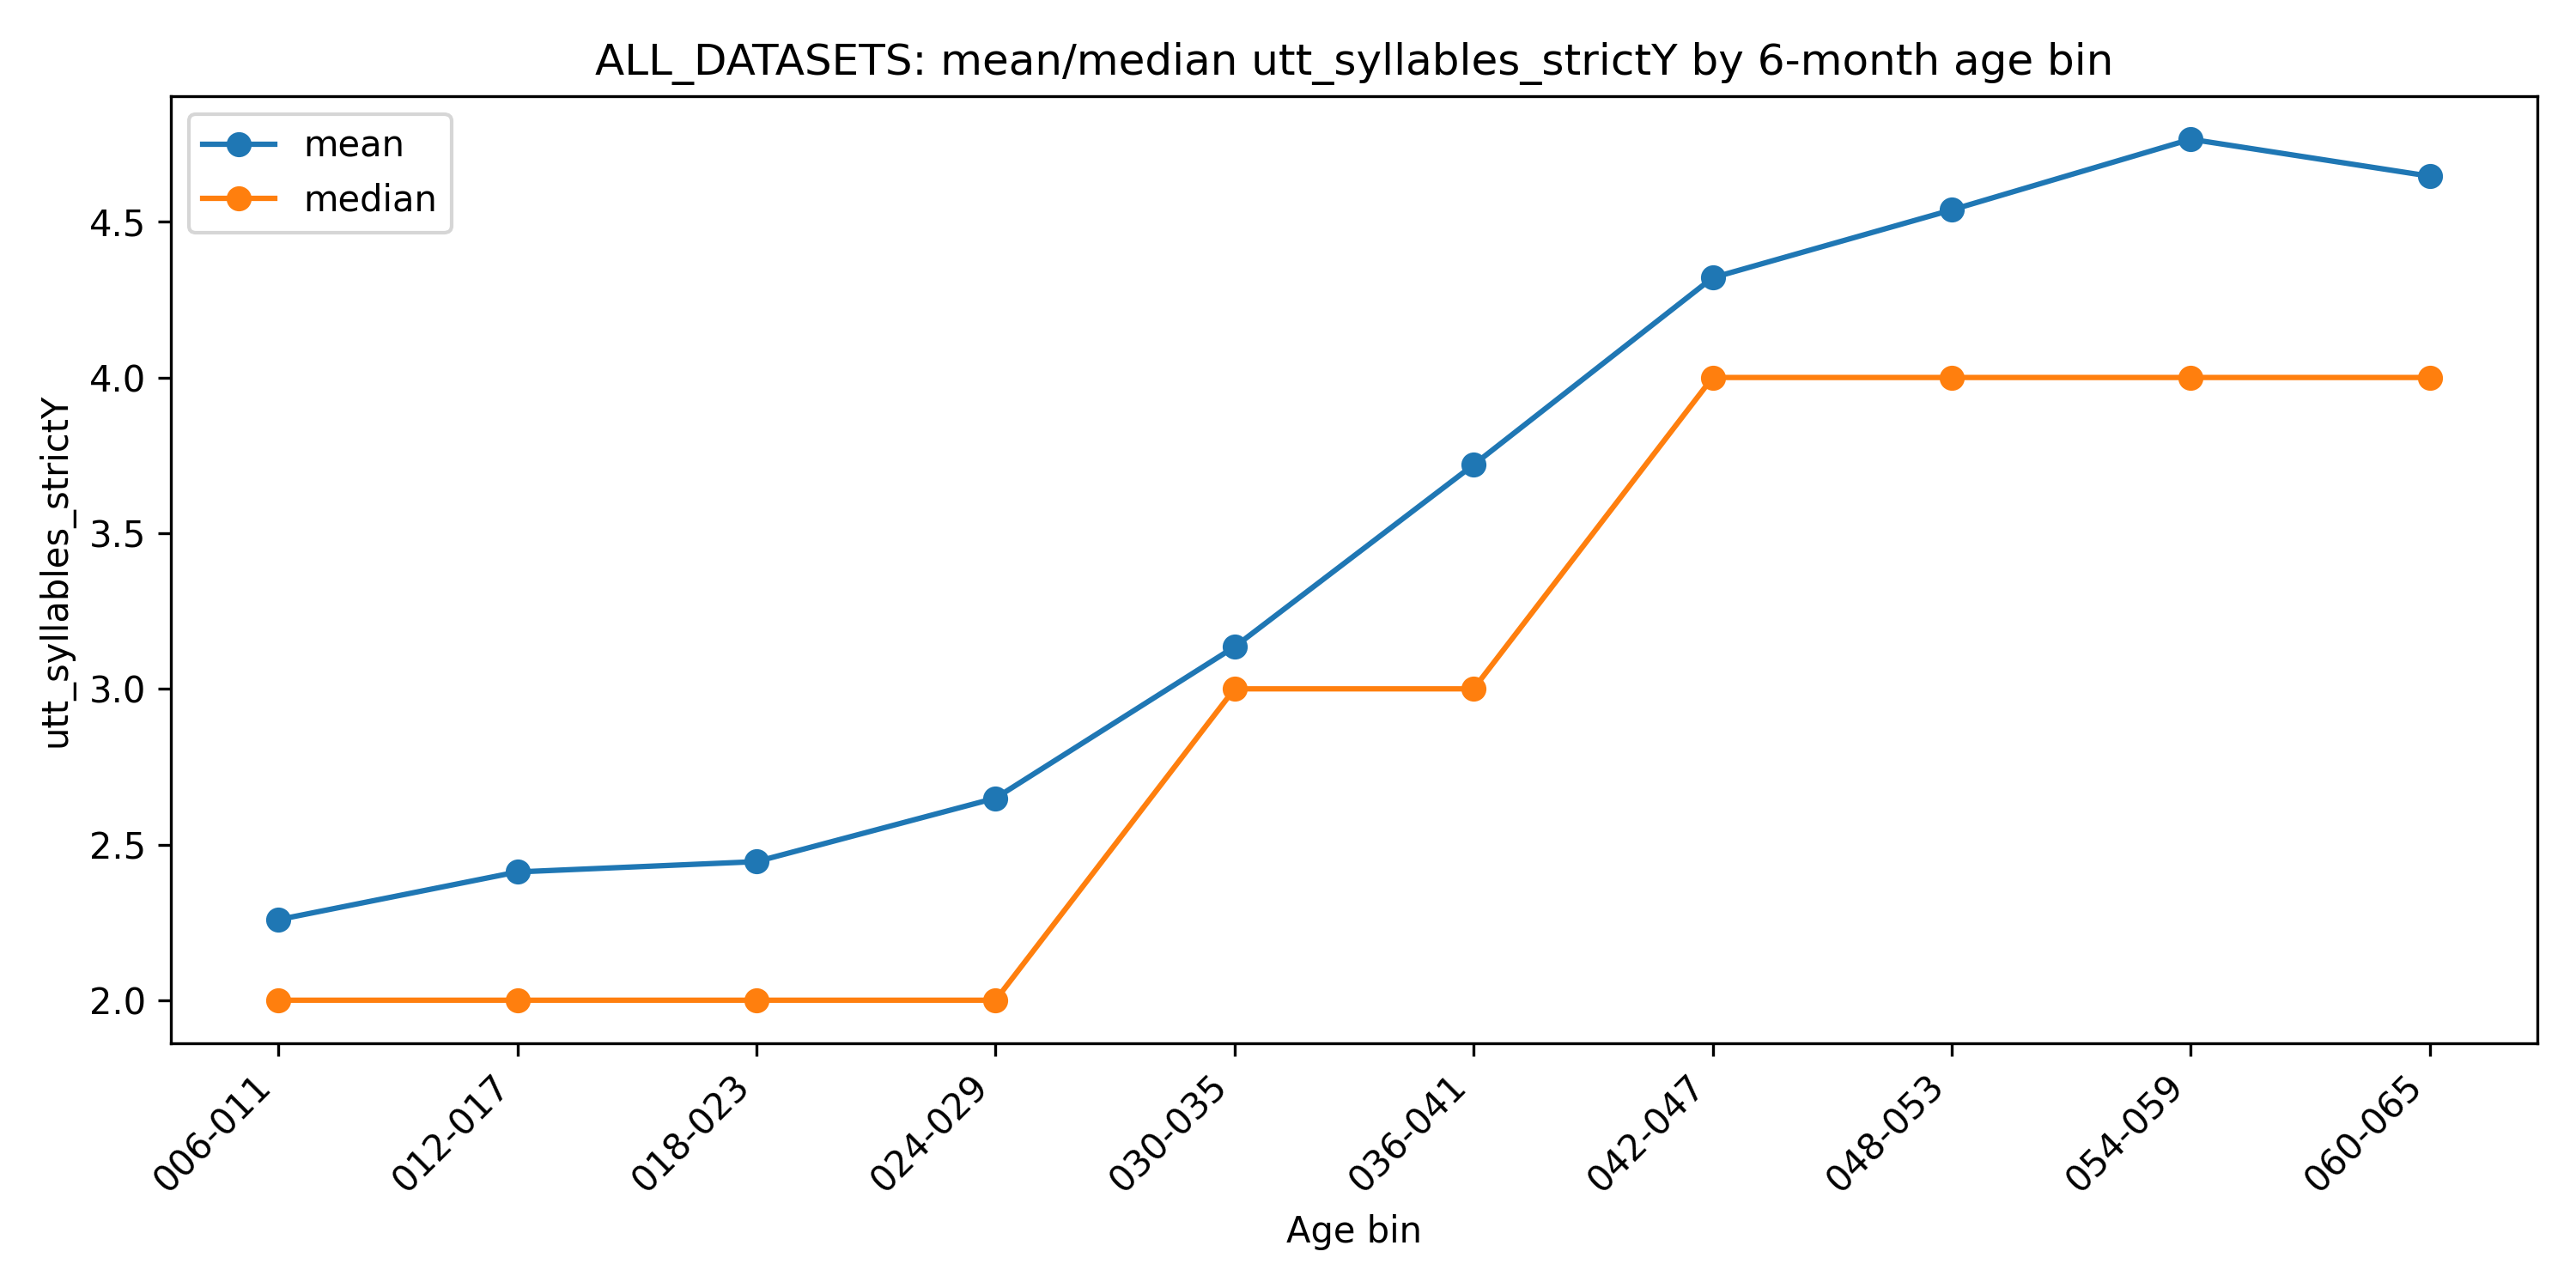

The file beside this chart, header and first rows:
age_bin_6m, n, mean, median
006-011, 174, 2.259, 2.0
012-017, 8879, 2.412, 2.0
018-023, 55800, 2.445, 2.0
024-029, 171619, 2.649, 2.0
030-035, 150528, 3.135, 3.0
036-041, 38428, 3.72, 3.0
042-047, 16741, 4.32, 4.0
048-053, 13143, 4.538, 4.0
054-059, 10242, 4.765, 4.0
060-065, 2581, 4.647, 4.0
